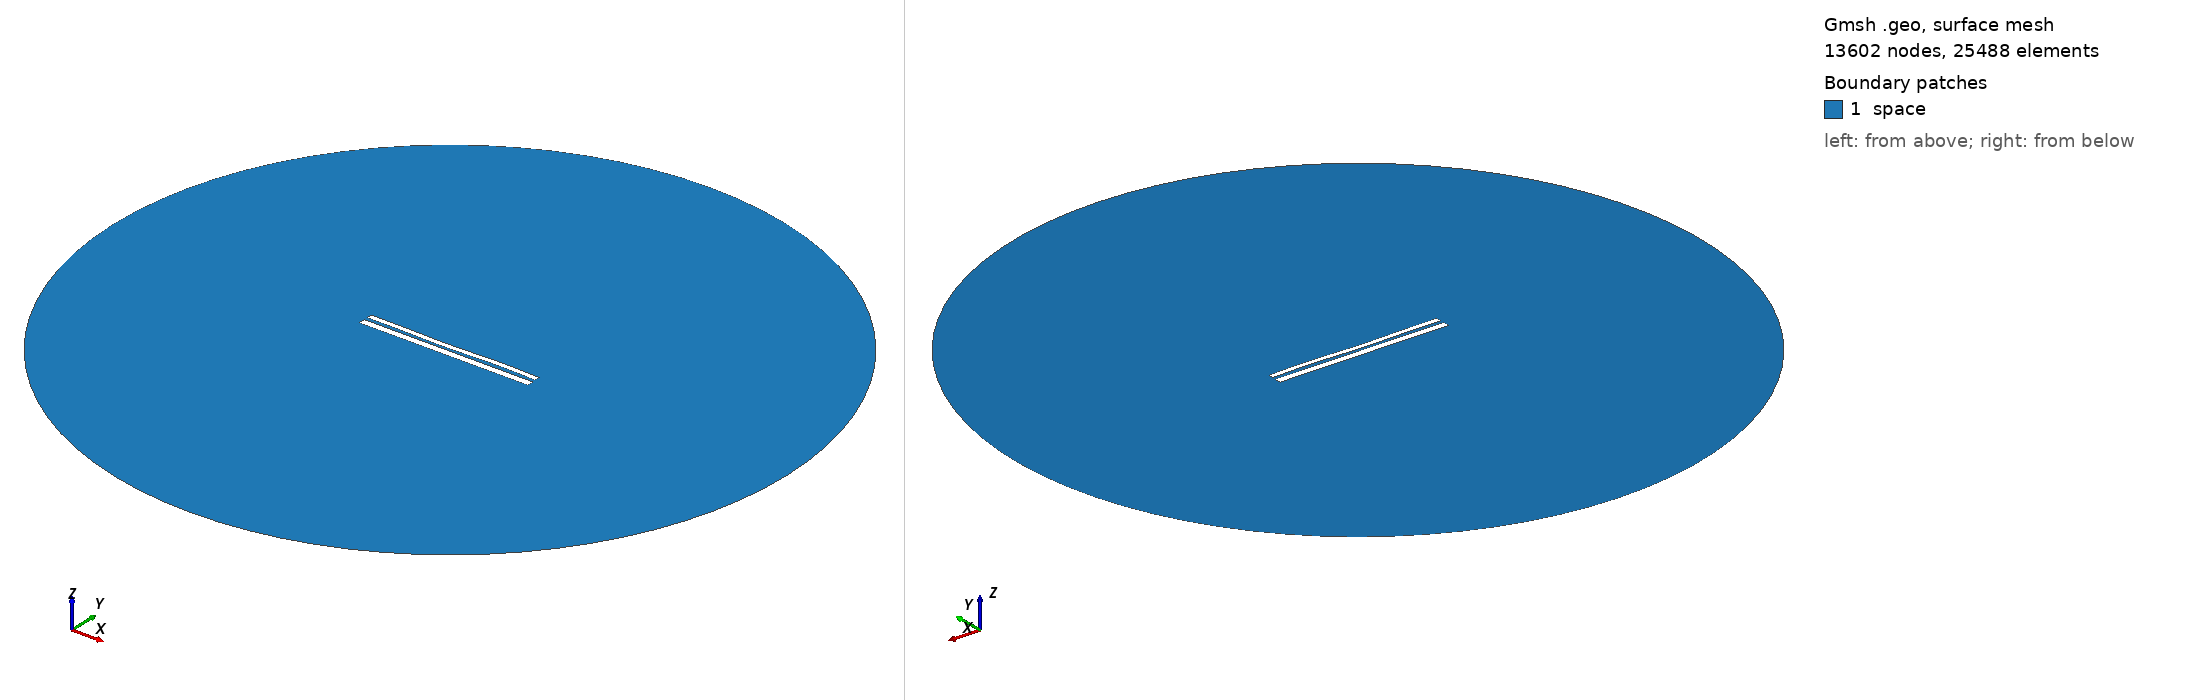

Gmsh geometry script, surface-meshed: 13602 nodes, 25488 surface elements. Boundary patches (legend numbers): 1 space. Left view from above one corner, right view from below the opposite corner. Legend entries are the model's physical surfaces. The drawing asked Gmsh for element sizes between 1% and 20% of the model's largest extent; the script's own settings can give other sizes.

=== 10255.geo (drawn) ===
//---------------------------------------
// Geometry kernel
//---------------------------------------

SetFactory("OpenCASCADE");



//---------------------------------------
// Parameters of the geometry
//---------------------------------------

// Overetch of the upper plate
overetch = 0.375;

// Distance between the plates
distance = 1.75;

// Discretization over the x axis (for the deformation)
nx = 50; 

// Length of the plate
L = 100 - overetch; 

// Number of modes
n = 4; 

// 1st mode coefficient
coeff(1) = 0.0;
beta(1) = 0.596864 * 3.1415926535 / L;

// 2nd mode coefficient
coeff(2) = -0.15;
beta(2) = 1.49418 * 3.1415926535 / L;

// 3rd mode coefficient
coeff(3) = -0.15;
beta(3) = 2.50025 * 3.1415926535 / L;

// 4th mode coefficient
coeff(4) = 0.15;
beta(4) = 3.49999 * 3.1415926535 / L;



//---------------------------------------
// Upper plate (deformed rectangle)
//---------------------------------------

// Coordiantes of the upper plate
xmin = -50;
xmax = 50 - overetch;

// Height of the upper plate
yheight = 4 - 2 * overetch;

// Indexes of the points
UpperID[] = {};
LowerID[] = {};
LeftID[] = {};
RightID[] = {};

// Point index
p = 1;

// Horizontal edges
For i In {1:nx}
    x = xmin + (i-1)*(xmax - xmin)/(nx-1);

    y_bottom = distance / 2 + overetch;
    For j In {1:n}
        C = (Cosh(beta(j)*L) + Cos(beta(j)*L)) / (Sinh(beta(j)*L) + Sin(beta(j)*L));
        y_bottom  = y_bottom + coeff(j) * (Cosh(beta(j)*(x+50)) - Cos(beta(j)*(x+50)) - C * (Sinh(beta(j)*(x+50)) - Sin(beta(j)*(x+50))));
    EndFor

    y_top = y_bottom + yheight;

    Point(p) = {x, y_top, 0, 1.0};
    UpperID[i] = p;
    p = p + 1;

    Point(p) = {x, y_bottom, 0, 1.0};
    LowerID[i] = p;
    p = p + 1;
EndFor

// Create point lists
UpperPts[] = {}; LowerPts[] = {};
For i In {1:nx}
  UpperPts[] += {UpperID[i]};
  LowerPts[] += {LowerID[i]};
EndFor

// Build splines
Spline(1) = {UpperPts[]};
Spline(2) = {LowerPts[]};
Line(3) = {LowerPts[nx-1], UpperPts[nx-1]};
Line(4) = {LowerPts[0], UpperPts[0]};

// Build the plane surface
Curve Loop(1) = {2, 3, -1, -4};
Plane Surface(1) = {1};



//---------------------------------------
// Lower plate (rectangle)
//---------------------------------------

// Vertices
Point(1001) = {-50, -1, 0, 1.0};
Point(1002) = { 50, -1, 0, 1.0};
Point(1003) = { 50,  -5, 0, 1.0};
Point(1004) = {-50,  -5, 0, 1.0};

// Edges
Line(5) = {1001, 1002};
Line(6) = {1002, 1003};
Line(7) = {1003, 1004};
Line(8) = {1004, 1001};

// Plane surface
Line Loop(2) = {5, 6, 7, 8};
Plane Surface(2) = {2}; 



//---------------------------------------
// Outer (fictious) boundary
//---------------------------------------

// Points
Point(1005) = {0, 0, 0};       // Center
Point(1006) = {200, 0, 0};     // Start point
Point(1007) = {0, 200, 0};     // 90 degrees
Point(1008) = {-200, 0, 0};    // 180 degrees
Point(1009) = {0, -200, 0};    // 270 degrees

// Circle arcs (each needs start, center, end)
Circle(9) = {1006, 1005, 1007};
Circle(10) = {1007, 1005, 1008};
Circle(11) = {1008, 1005, 1009};
Circle(12) = {1009, 1005, 1006};

// Plane surface for the entire domain
Curve Loop(3) = {9, 10, 11, 12};
Surface(3) = {3};

// Subtract the plates from the whole domain to obtain the actual domain where we want to solve the equations
BooleanDifference{ Surface{3}; Delete; }{ Surface{1}; Surface{2}; Delete; }




//---------------------------------------
// Transfinite Lines/Curves
//---------------------------------------

// Set the number of points on the boundaries
r = 7;

// Plates
Transfinite Curve {1, 2} = 50*r Using Progression 1;
Transfinite Curve {3, 4} = 2*r Using Progression 1;
Transfinite Line {5, 7} = 50*r Using Progression 1;
Transfinite Line {6, 8} = 2*r Using Progression 1;

// Outer boundary
Transfinite Line {9, 10, 11, 12} = 20 Using Progression 1;



//---------------------------------------
// Physical groups
//---------------------------------------                

// Physical curves (boundaries)
Physical Line("force_segment", 10) = {2};
Physical Line("upper_plate", 11) = {1, 3, 4};
Physical Line("lower_plate", 12) = {5, 6, 7, 8};
Physical Line("boundary", 20) = {9, 10, 11, 12};

// Physical Surfaces
Physical Surface("space", 30) = {3};



//---------------------------------------
// 6. Generate the Mesh
//---------------------------------------

// 2D mesh generation
Mesh 2;
